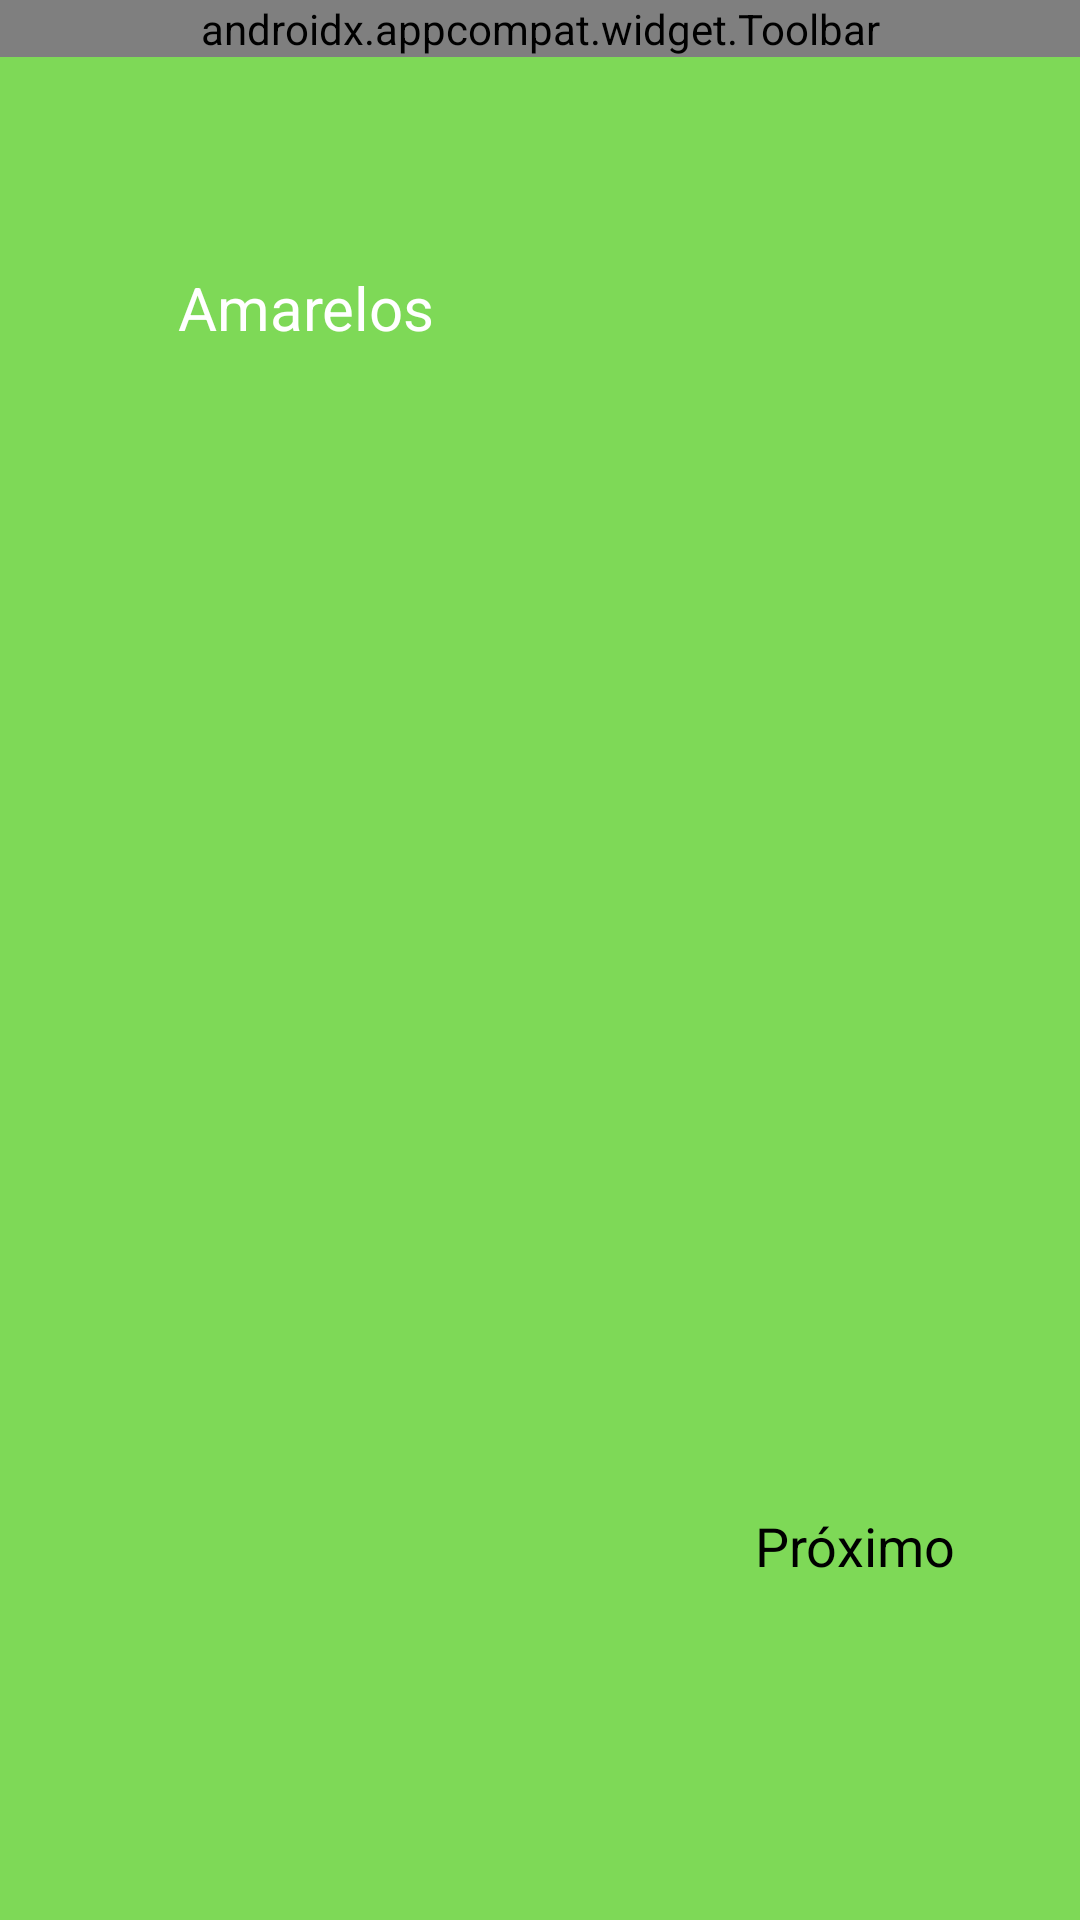

Layout XML and referenced resources for this Android screen:
<!-- AndroidManifest.xml: application theme MeuTheme -->
<!-- res/layout/activity_tela_cartoes.xml -->
<?xml version="1.0" encoding="utf-8"?>
<androidx.constraintlayout.widget.ConstraintLayout xmlns:android="http://schemas.android.com/apk/res/android"
    xmlns:app="http://schemas.android.com/apk/res-auto"
    xmlns:tools="http://schemas.android.com/tools"
    android:layout_width="match_parent"
    android:layout_height="match_parent"
    android:background="@drawable/fundoverde"
    app:layout_behavior="@string/appbar_scrolling_view_behavior"
    tools:context=".TelaCartoes">


    <androidx.appcompat.widget.Toolbar
        android:id="@+id/toolbar"
        android:layout_width="match_parent"
        android:layout_height="wrap_content"
        app:title="@string/ftc_cartoes_amarelos"
        app:titleTextColor="@color/md_yellow_A400"
        android:background="@android:color/black"
        app:layout_constraintHorizontal_bias="0.0"
        app:layout_constraintStart_toStartOf="parent"
        app:layout_constraintTop_toTopOf="parent"
        app:layout_constraintVertical_bias="0.0"
        app:layout_scrollFlags="scroll|enterAlways" />

    <Button
        android:id="@+id/proximo_button"
        style="@style/Widget.Futcamps.Button"
        android:layout_width="wrap_content"
        android:layout_height="wrap_content"
        android:text="@string/ftc_prox"
        android:textSize="18sp"
        app:layout_constraintBottom_toBottomOf="parent"
        app:layout_constraintEnd_toEndOf="parent"
        app:layout_constraintHorizontal_bias="0.9"
        app:layout_constraintStart_toStartOf="parent"
        app:layout_constraintTop_toTopOf="parent"
        app:layout_constraintVertical_bias="0.83" />

    <TextView
        android:layout_width="wrap_content"
        android:layout_height="wrap_content"
        android:gravity="center"
        android:text="@string/ftc_cartoes_amarelos"
        android:textColor="@android:color/white"
        android:textSize="20sp"
        app:layout_constraintBottom_toBottomOf="parent"
        app:layout_constraintEnd_toEndOf="parent"
        app:layout_constraintHorizontal_bias="0.216"
        app:layout_constraintStart_toStartOf="parent"
        app:layout_constraintTop_toTopOf="parent"
        app:layout_constraintVertical_bias="0.145" />

    <TextView
        android:id="@+id/lbl_mandante"
        android:layout_width="wrap_content"
        android:layout_height="wrap_content"
        android:gravity="center"
        android:textColor="@android:color/white"
        android:textSize="20sp"
        app:layout_constraintBottom_toBottomOf="parent"
        app:layout_constraintEnd_toEndOf="parent"
        app:layout_constraintHorizontal_bias="0.75"
        app:layout_constraintStart_toStartOf="parent"
        app:layout_constraintTop_toTopOf="parent"
        app:layout_constraintVertical_bias="0.145" />

    <ListView
        android:id="@+id/ftc_lista_ca"
        android:layout_width="150dp"
        android:layout_height="400dp"
        app:layout_constraintBottom_toBottomOf="parent"
        app:layout_constraintEnd_toEndOf="parent"
        app:layout_constraintHorizontal_bias="0.1"
        app:layout_constraintStart_toStartOf="parent"
        app:layout_constraintTop_toTopOf="parent"
        app:layout_constraintVertical_bias="0.5" />

    <ListView
        android:id="@+id/ftc_lista__jogadores_ca_mandante"
        android:layout_width="150dp"
        android:layout_height="160dp"
        app:layout_constraintBottom_toBottomOf="parent"
        app:layout_constraintEnd_toEndOf="parent"
        app:layout_constraintHorizontal_bias="0.904"
        app:layout_constraintStart_toStartOf="parent"
        app:layout_constraintTop_toTopOf="parent"
        app:layout_constraintVertical_bias="0.264" />

    <TextView
        android:id="@+id/lbl_visitante"
        android:layout_width="wrap_content"
        android:layout_height="wrap_content"
        android:gravity="center"
        android:textColor="@android:color/white"
        android:textSize="20sp"
        app:layout_constraintBottom_toBottomOf="parent"
        app:layout_constraintEnd_toEndOf="parent"
        app:layout_constraintHorizontal_bias="0.75"
        app:layout_constraintStart_toStartOf="parent"
        app:layout_constraintTop_toTopOf="parent"
        app:layout_constraintVertical_bias="0.5" />

    <ListView
        android:id="@+id/ftc_lista__jogadores_ca_visitante"
        android:layout_width="150dp"
        android:layout_height="160dp"
        app:layout_constraintBottom_toBottomOf="parent"
        app:layout_constraintEnd_toEndOf="parent"
        app:layout_constraintHorizontal_bias="0.904"
        app:layout_constraintStart_toStartOf="parent"
        app:layout_constraintTop_toTopOf="parent"
        app:layout_constraintVertical_bias="0.7" />


</androidx.constraintlayout.widget.ConstraintLayout>
<!-- resources referenced by this layout -->
<resources>
  <!-- drawable fundoverde: png bitmap (drawable, 13059 bytes) -->
  <string name="ftc_cartoes_amarelos">Amarelos</string>
  <string name="ftc_prox">Próximo</string>
  <style name="Widget.Futcamps.Button" parent="Widget.MaterialComponents.Button">
          <item name="android:textColor">@android:color/black</item>
          <item name="backgroundTint">@color/colorPrimary</item>
      </style>
  <style name="MeuTheme" parent="Theme.AppCompat.NoActionBar">
          <item name="colorPrimaryDark">@color/md_green_800</item>
      </style>
  <color name="colorPrimary">#65F455</color>
</resources>
